Run: headless pygame with SDL's dummy video driver; simulated clock (each Clock.tick advances the game by its frame time, no real sleeping); random seed 0; keys injected as events and as key.get_pressed() state; no mouse input.
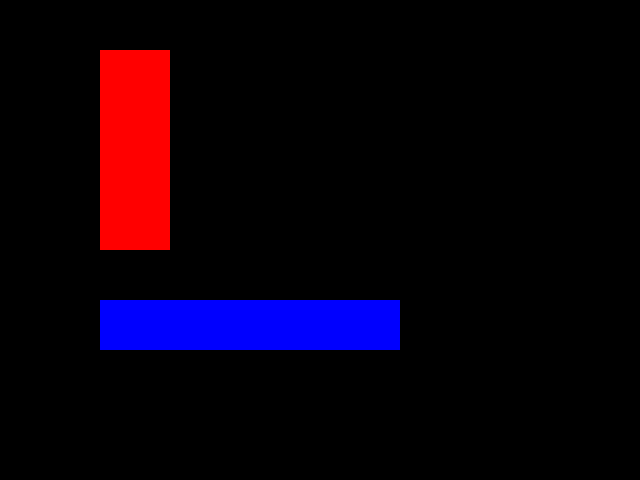
Frame 1 of 4 · flips 1–60 · no input
Frame 2 of 4 · flips 61–180 · tapped SPACE, RETURN · held RIGHT (→), D · screen unchanged from frame 1, image omitted
Frame 3 of 4 · flips 181–300 · held DOWN (↓), S · screen unchanged from frame 2, image omitted
Frame 4 of 4 · flips 301–420 · held LEFT (←), A, UP (↑), W · screen unchanged from frame 3, image omitted

The pygame program that drew these frames:

import pygame
from pygame.locals import *

class SurfaceR(pygame.Surface):
    def __init__(self, size, position):
        pygame.Surface.__init__(self, size)
        self.rect = pygame.Rect(position, size)
        self.position = position
        self.size = size

    def get_rect(self):
        return self.rect


def main():
    pygame.init()
    screen = pygame.display.set_mode((640, 480))
    pygame.display.set_caption("Screen!?")
    clock = pygame.time.Clock()
    fps = 30

    white = (255, 255, 255)
    red = (255, 0, 0)
    green = (0, 255, 0)
    blue = (0, 0, 255)

    surface = pygame.Surface((70,200))
    surface.fill(red)

    surface_re = SurfaceR((300, 50), (100, 300))
    surface_re.fill(blue)

    while True:
        for event in pygame.event.get():
            if event.type == QUIT:
                return 0

        screen.blit(surface, (100,50))
        screen.blit(surface_re, surface_re.position)

        #pygame.draw.rect(screen, white, surface.get_rect())
        #pygame.draw.rect(screen, white, surface_re.get_rect())

        pygame.display.update()
        clock.tick(fps)

if __name__ == "__main__":
    main()
